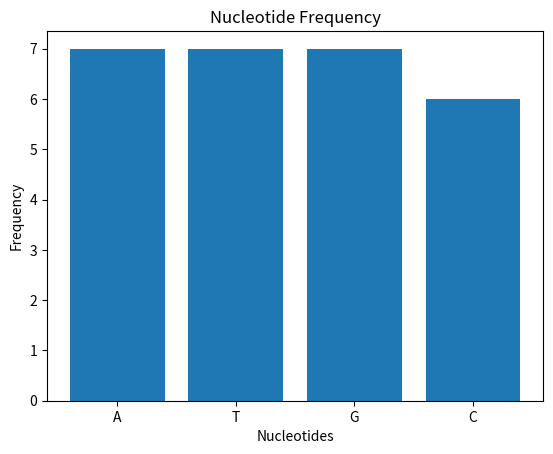

Reproduce this figure in Python.
import matplotlib.pyplot as plt

# Example nucleotide counts
nucleotide_counts = {"A": 7, "T": 7, "G": 7, "C": 6}

# Plot nucleotide frequencies
plt.bar(nucleotide_counts.keys(), nucleotide_counts.values())
plt.title("Nucleotide Frequency")
plt.xlabel("Nucleotides")
plt.ylabel("Frequency")
plt.show()
